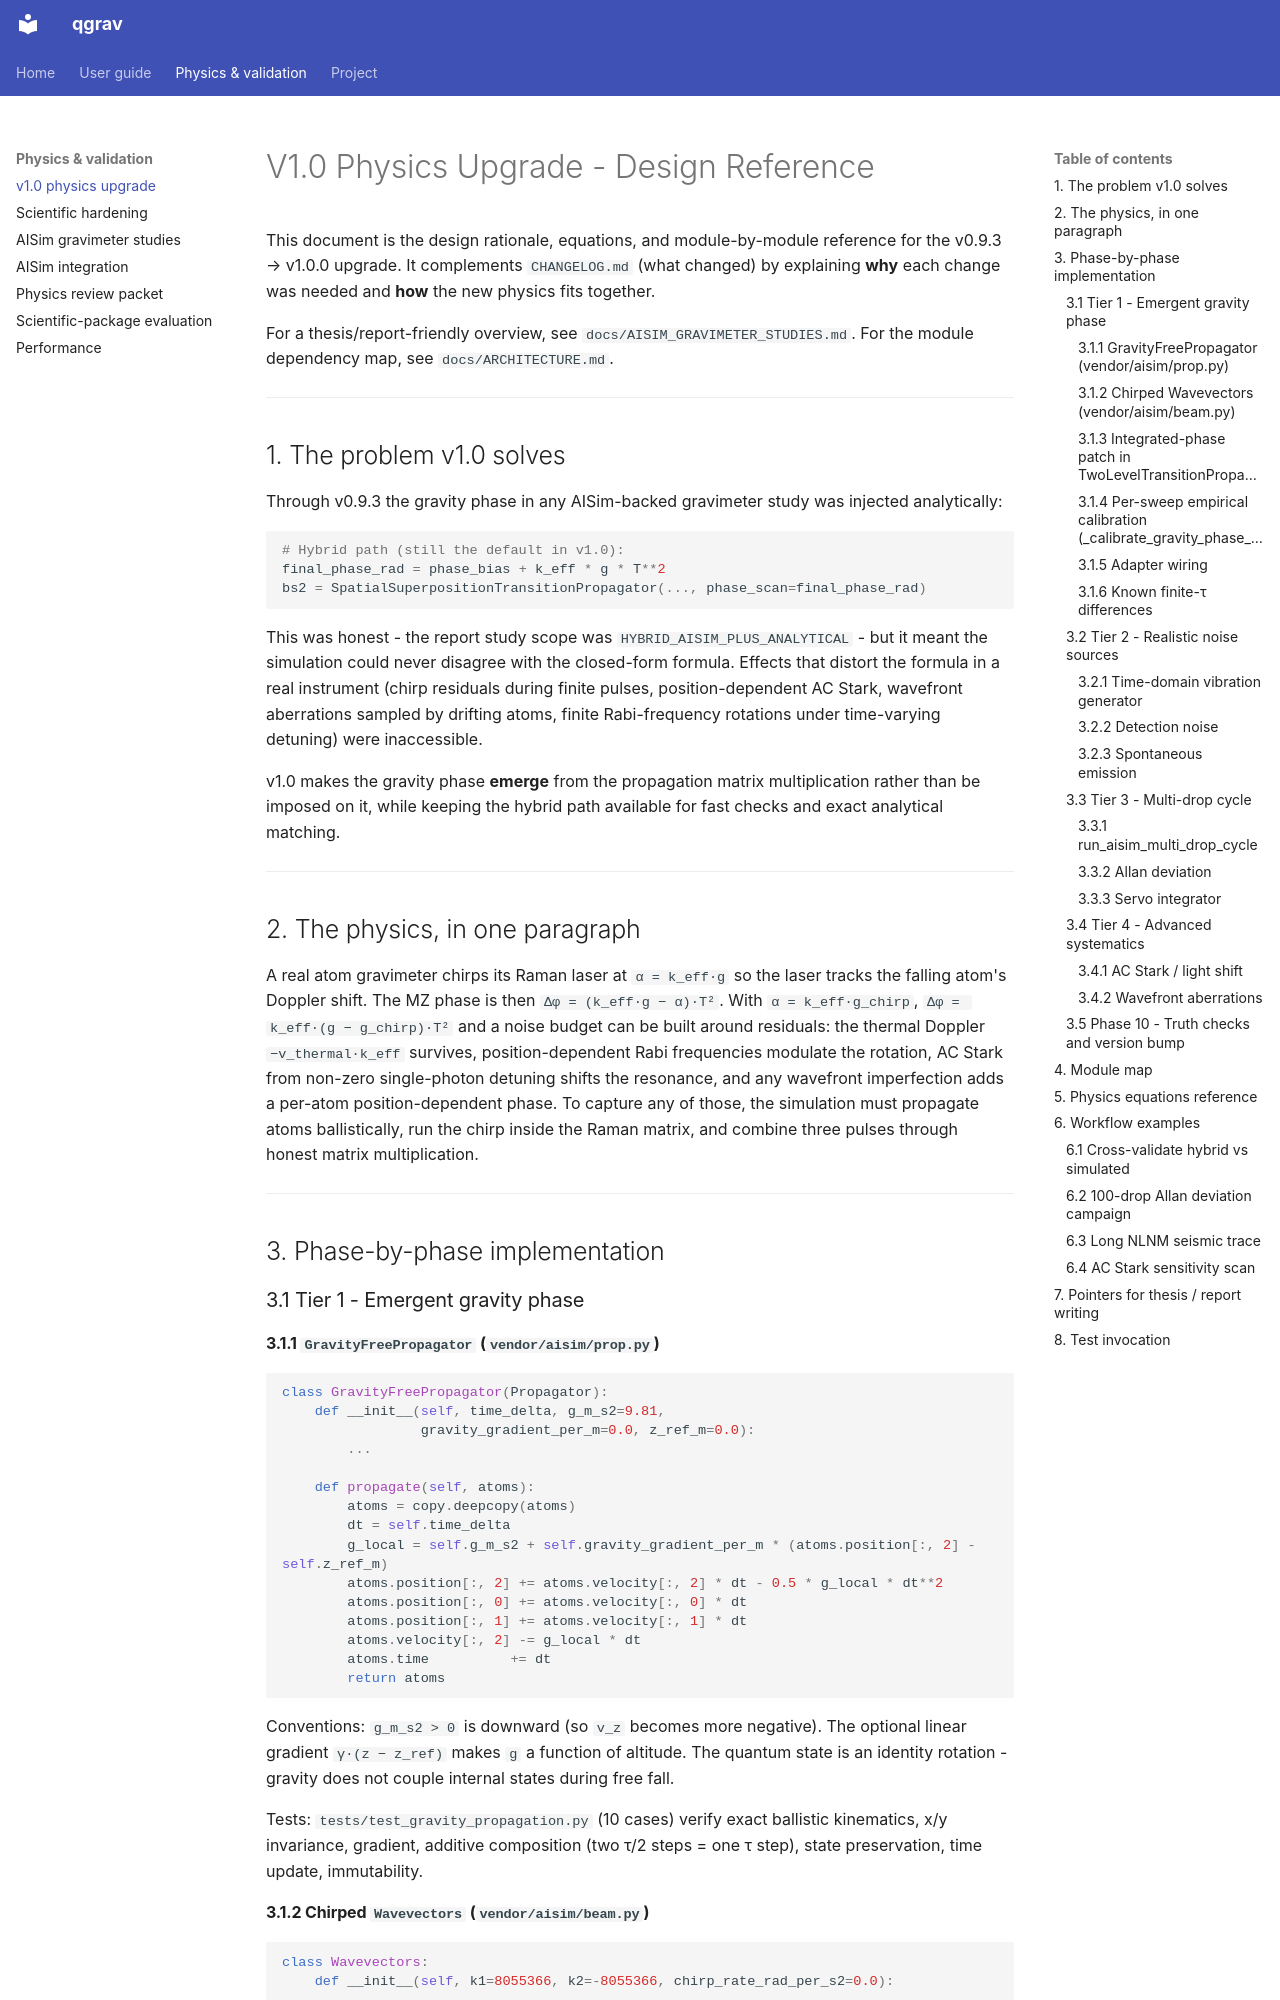

repository: adityagit94/Quantum-Gravitometer · page: V1_PHYSICS_UPGRADE/index.html · generator: mkdocs

# V1.0 Physics Upgrade - Design Reference

This document is the design rationale, equations, and module-by-module reference for the v0.9.3 → v1.0.0 upgrade. It complements `CHANGELOG.md` (what changed) by explaining **why** each change was needed and **how** the new physics fits together.

For a thesis/report-friendly overview, see `docs/AISIM_GRAVIMETER_STUDIES.md`. For the module dependency map, see `docs/ARCHITECTURE.md`.

---

## 1. The problem v1.0 solves

Through v0.9.3 the gravity phase in any AISim-backed gravimeter study was injected analytically:

```python
# Hybrid path (still the default in v1.0):
final_phase_rad = phase_bias + k_eff * g * T**2
bs2 = SpatialSuperpositionTransitionPropagator(..., phase_scan=final_phase_rad)
```

This was honest - the report study scope was `HYBRID_AISIM_PLUS_ANALYTICAL` - but it meant the simulation could never disagree with the closed-form formula. Effects that distort the formula in a real instrument (chirp residuals during finite pulses, position-dependent AC Stark, wavefront aberrations sampled by drifting atoms, finite Rabi-frequency rotations under time-varying detuning) were inaccessible.

v1.0 makes the gravity phase **emerge** from the propagation matrix multiplication rather than be imposed on it, while keeping the hybrid path available for fast checks and exact analytical matching.

---

## 2. The physics, in one paragraph

A real atom gravimeter chirps its Raman laser at `α = k_eff·g` so the laser tracks the falling atom's Doppler shift. The MZ phase is then `Δφ = (k_eff·g − α)·T²`. With `α = k_eff·g_chirp`, `Δφ = k_eff·(g − g_chirp)·T²` and a noise budget can be built around residuals: the thermal Doppler `−v_thermal·k_eff` survives, position-dependent Rabi frequencies modulate the rotation, AC Stark from non-zero single-photon detuning shifts the resonance, and any wavefront imperfection adds a per-atom position-dependent phase. To capture any of those, the simulation must propagate atoms ballistically, run the chirp inside the Raman matrix, and combine three pulses through honest matrix multiplication.

---

## 3. Phase-by-phase implementation

### 3.1 Tier 1 - Emergent gravity phase

#### 3.1.1 `GravityFreePropagator` (`vendor/aisim/prop.py`)

```python
class GravityFreePropagator(Propagator):
    def __init__(self, time_delta, g_m_s2=9.81,
                 gravity_gradient_per_m=0.0, z_ref_m=0.0):
        ...

    def propagate(self, atoms):
        atoms = copy.deepcopy(atoms)
        dt = self.time_delta
        g_local = self.g_m_s2 + self.gravity_gradient_per_m * (atoms.position[:, 2] - self.z_ref_m)
        atoms.position[:, 2] += atoms.velocity[:, 2] * dt - 0.5 * g_local * dt**2
        atoms.position[:, 0] += atoms.velocity[:, 0] * dt
        atoms.position[:, 1] += atoms.velocity[:, 1] * dt
        atoms.velocity[:, 2] -= g_local * dt
        atoms.time          += dt
        return atoms
```

Conventions: `g_m_s2 > 0` is downward (so `v_z` becomes more negative). The optional linear gradient `γ·(z − z_ref)` makes `g` a function of altitude. The quantum state is an identity rotation - gravity does not couple internal states during free fall.

Tests: `tests/test_gravity_propagation.py` (10 cases) verify exact ballistic kinematics, x/y invariance, gradient, additive composition (two τ/2 steps = one τ step), state preservation, time update, immutability.
